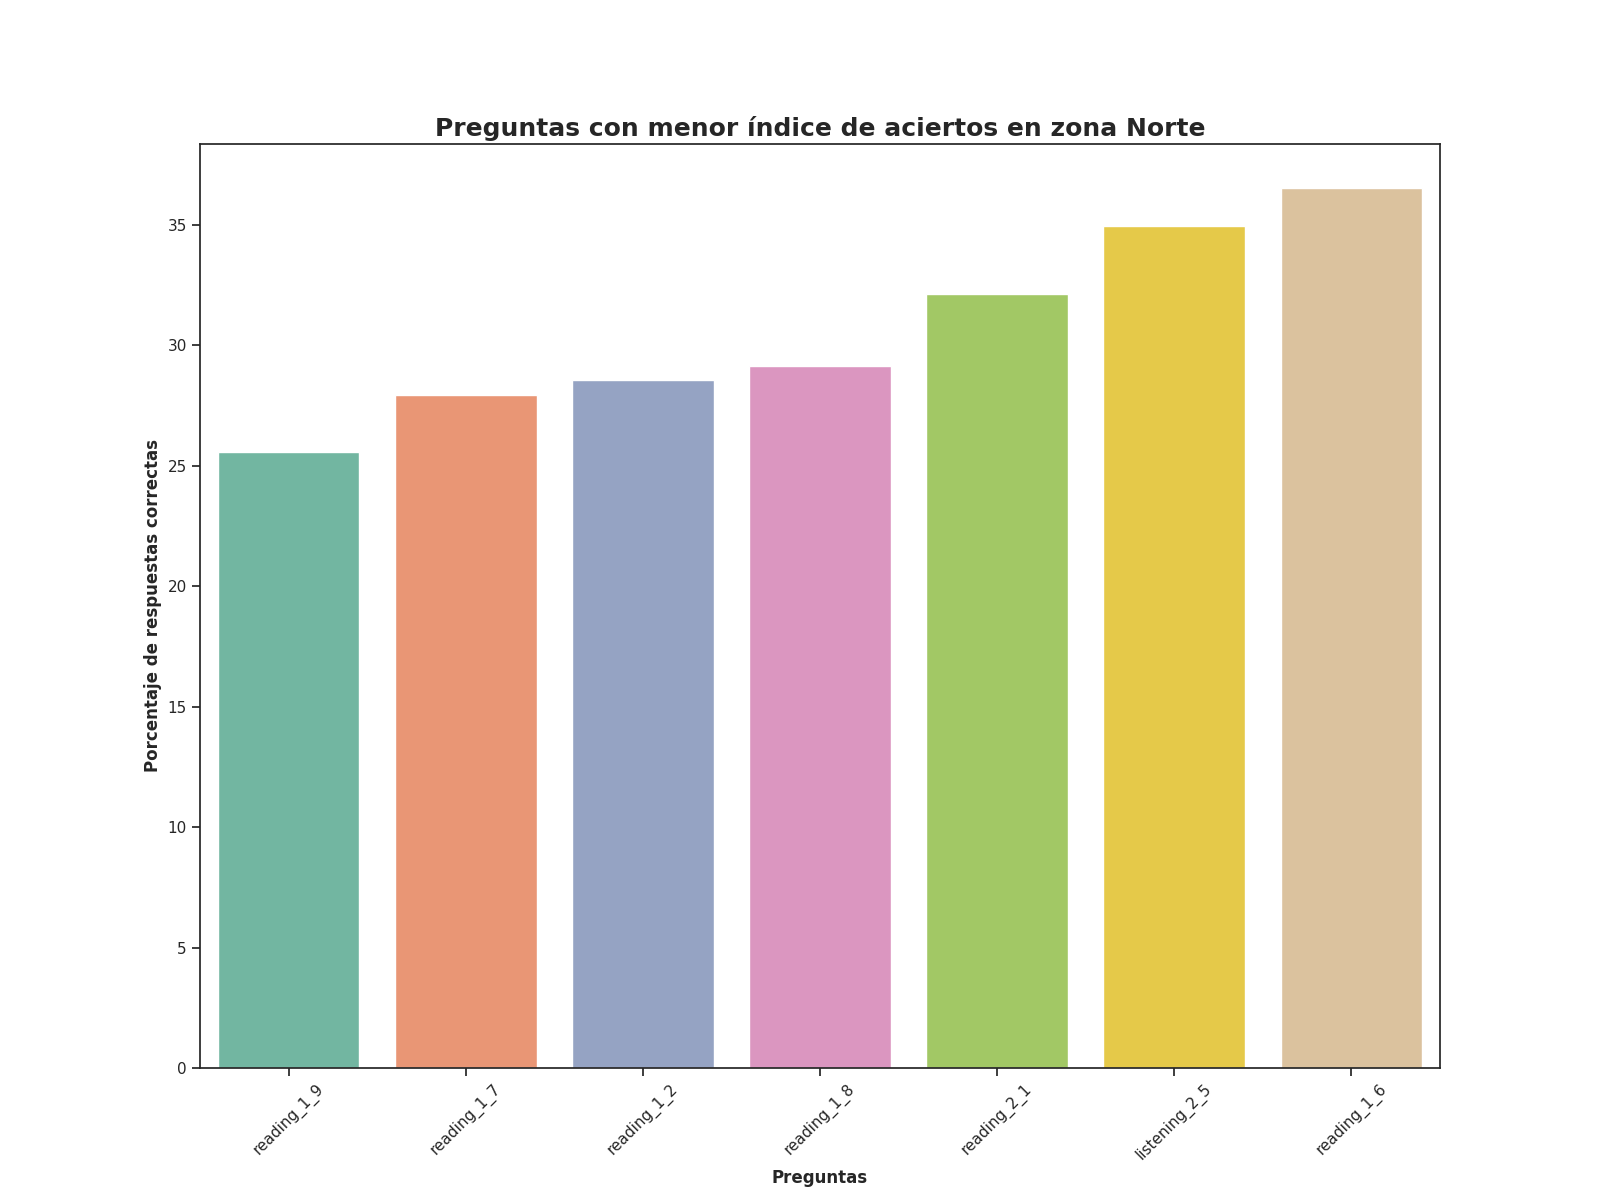

Data behind this chart, as committed beside it:
question, number_correct_answers, percentage_correct_answers, Top
reading_1_9, 128.0, 25.55, 1
reading_1_7, 140.0, 27.94, 2
reading_1_2, 143.0, 28.54, 3
reading_1_8, 146.0, 29.14, 4
reading_2_1, 161.0, 32.14, 5
listening_2_5, 175.0, 34.93, 6
reading_1_6, 183.0, 36.53, 7
